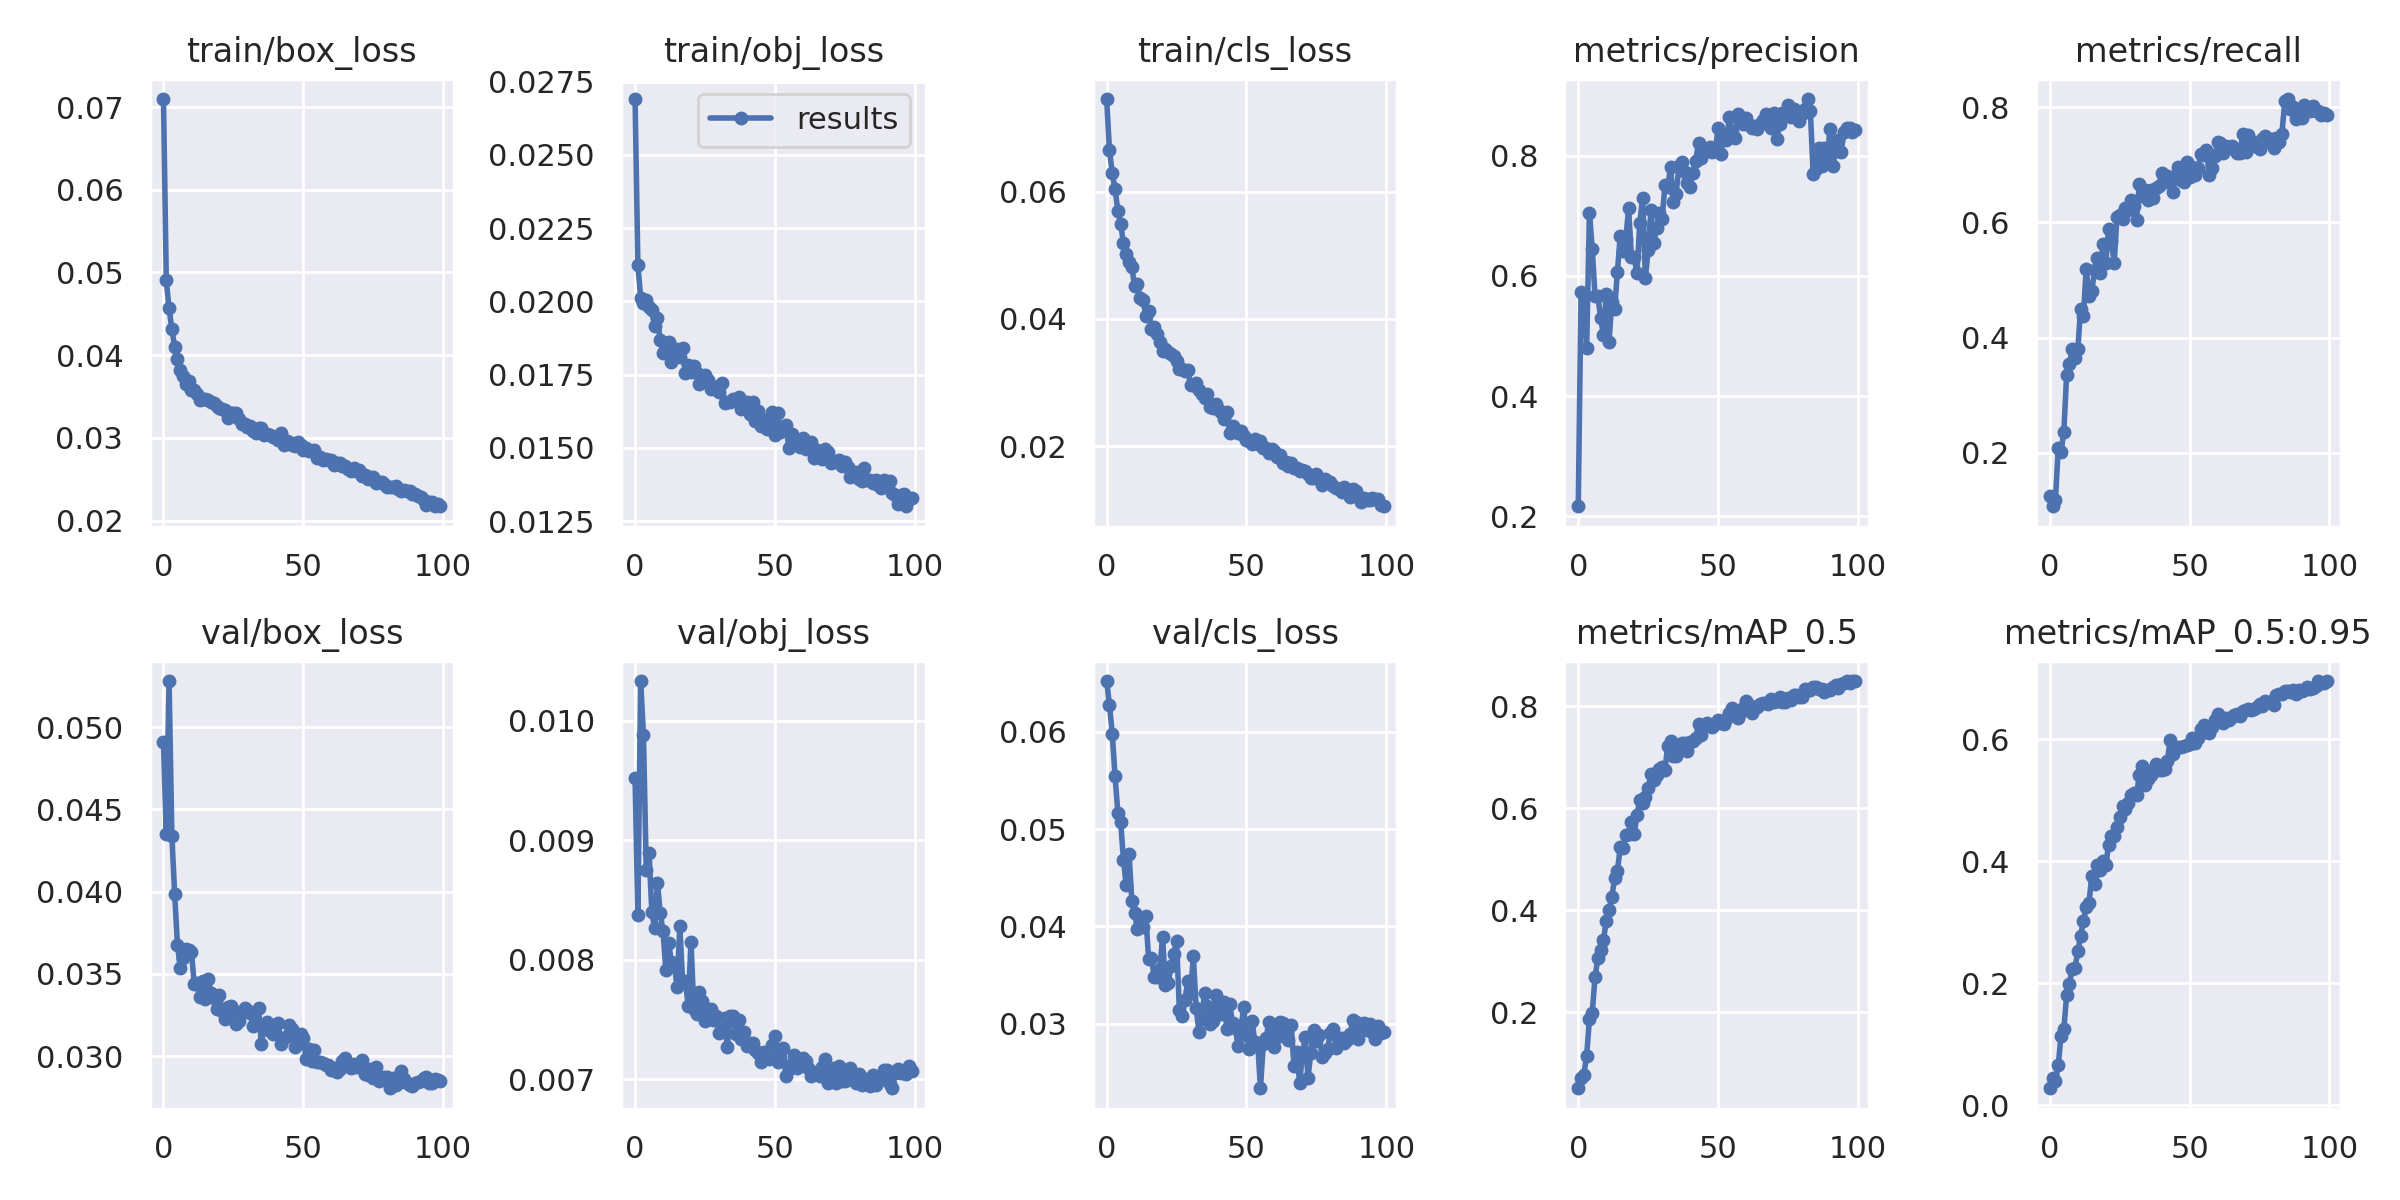

Values plotted in this chart, from the file beside it:
epoch, train/box_loss, train/obj_loss, train/cls_loss, metrics/precision, metrics/recall, metrics/mAP_0.5, metrics/mAP_0.5:0.95, val/box_loss, val/obj_loss, val/cls_loss, x/lr0, x/lr1, x/lr2
0, 0.07097, 0.02691, 0.07454, 0.2167, 0.1259, 0.05124, 0.02774, 0.04909, 0.009521, 0.06521, 0.07013, 0.003319, 0.003319
1, 0.04903, 0.02126, 0.06649, 0.5737, 0.1074, 0.07036, 0.04442, 0.0435, 0.008375, 0.06273, 0.04006, 0.006587, 0.006587
2, 0.04564, 0.02012, 0.06292, 0.5688, 0.1176, 0.07748, 0.03983, 0.0528, 0.01033, 0.0598, 0.009928, 0.009788, 0.009788
3, 0.04317, 0.01994, 0.06038, 0.4797, 0.2091, 0.1152, 0.06527, 0.04341, 0.009878, 0.05545, 0.009703, 0.009703, 0.009703
4, 0.04097, 0.02004, 0.05701, 0.7047, 0.2021, 0.1869, 0.1141, 0.03985, 0.008755, 0.05169, 0.009703, 0.009703, 0.009703
5, 0.03949, 0.01981, 0.05497, 0.6452, 0.2364, 0.1996, 0.1245, 0.03678, 0.008897, 0.05075, 0.009604, 0.009604, 0.009604
6, 0.03824, 0.0197, 0.05192, 0.5657, 0.3351, 0.2686, 0.1801, 0.03538, 0.008397, 0.04686, 0.009505, 0.009505, 0.009505
7, 0.03745, 0.01915, 0.05016, 0.5661, 0.3544, 0.3061, 0.1992, 0.03599, 0.008263, 0.0442, 0.009406, 0.009406, 0.009406
8, 0.0365, 0.01945, 0.04902, 0.5303, 0.3799, 0.3212, 0.224, 0.03652, 0.008647, 0.04748, 0.009307, 0.009307, 0.009307
9, 0.03691, 0.01867, 0.0481, 0.5013, 0.3653, 0.3415, 0.2257, 0.03644, 0.008394, 0.04258, 0.009208, 0.009208, 0.009208
10, 0.03582, 0.01826, 0.04513, 0.5706, 0.3796, 0.3783, 0.252, 0.03631, 0.008239, 0.04132, 0.009109, 0.009109, 0.009109
11, 0.03575, 0.0184, 0.04549, 0.4902, 0.4505, 0.4015, 0.2776, 0.0344, 0.007916, 0.0397, 0.00901, 0.00901, 0.00901
12, 0.03527, 0.01862, 0.04323, 0.5562, 0.4371, 0.4252, 0.3013, 0.03442, 0.008146, 0.04017, 0.008911, 0.008911, 0.008911
13, 0.03459, 0.01793, 0.04294, 0.5444, 0.5198, 0.463, 0.3249, 0.03361, 0.00798, 0.03988, 0.008812, 0.008812, 0.008812
14, 0.03466, 0.01826, 0.04049, 0.6061, 0.4726, 0.4763, 0.332, 0.03457, 0.007976, 0.04107, 0.008713, 0.008713, 0.008713
15, 0.03472, 0.01837, 0.04123, 0.6664, 0.4801, 0.5235, 0.3754, 0.03348, 0.007776, 0.03668, 0.008614, 0.008614, 0.008614
16, 0.03455, 0.01809, 0.03836, 0.6414, 0.5174, 0.523, 0.3629, 0.03469, 0.00828, 0.03675, 0.008515, 0.008515, 0.008515
17, 0.03431, 0.01842, 0.03877, 0.661, 0.5373, 0.5481, 0.3931, 0.03385, 0.007822, 0.03483, 0.008416, 0.008416, 0.008416
18, 0.03418, 0.01757, 0.03765, 0.7125, 0.5116, 0.5497, 0.3863, 0.03351, 0.007822, 0.03479, 0.008317, 0.008317, 0.008317
19, 0.0339, 0.01785, 0.03634, 0.6316, 0.5617, 0.5733, 0.4008, 0.03284, 0.007617, 0.03563, 0.008218, 0.008218, 0.008218
20, 0.03361, 0.01758, 0.03491, 0.6308, 0.5296, 0.5497, 0.3932, 0.03374, 0.008153, 0.03889, 0.008119, 0.008119, 0.008119
21, 0.03355, 0.01781, 0.03528, 0.6043, 0.5884, 0.5863, 0.4271, 0.03273, 0.007593, 0.03393, 0.00802, 0.00802, 0.00802
22, 0.03342, 0.01757, 0.03478, 0.6874, 0.5675, 0.6165, 0.441, 0.03228, 0.007546, 0.03417, 0.007921, 0.007921, 0.007921
23, 0.0324, 0.01718, 0.03453, 0.7299, 0.5287, 0.6107, 0.4407, 0.03299, 0.007729, 0.03588, 0.007822, 0.007822, 0.007822
24, 0.03298, 0.01727, 0.03422, 0.5968, 0.6091, 0.6211, 0.4561, 0.03306, 0.007656, 0.0372, 0.007723, 0.007723, 0.007723
25, 0.033, 0.01748, 0.03344, 0.6425, 0.6119, 0.6394, 0.4722, 0.0328, 0.007489, 0.03852, 0.007624, 0.007624, 0.007624
26, 0.033, 0.01731, 0.0322, 0.7091, 0.6053, 0.6664, 0.4901, 0.03194, 0.007589, 0.03138, 0.007525, 0.007525, 0.007525
27, 0.03229, 0.01703, 0.03218, 0.6553, 0.6255, 0.6549, 0.4858, 0.03216, 0.007586, 0.03079, 0.007426, 0.007426, 0.007426
28, 0.03168, 0.01707, 0.03182, 0.6787, 0.6223, 0.6654, 0.4948, 0.03271, 0.007497, 0.03248, 0.007327, 0.007327, 0.007327
29, 0.03164, 0.01708, 0.03204, 0.7053, 0.6395, 0.6759, 0.5086, 0.03292, 0.00753, 0.03435, 0.007228, 0.007228, 0.007228
30, 0.03127, 0.01691, 0.02958, 0.695, 0.6284, 0.6799, 0.5116, 0.03278, 0.007388, 0.03311, 0.007129, 0.007129, 0.007129
31, 0.0314, 0.01721, 0.02967, 0.7511, 0.6046, 0.6741, 0.5086, 0.03262, 0.007412, 0.03694, 0.00703, 0.00703, 0.00703
32, 0.03087, 0.01654, 0.02988, 0.7471, 0.6668, 0.7228, 0.5415, 0.03185, 0.007511, 0.03159, 0.006931, 0.006931, 0.006931
33, 0.03056, 0.01656, 0.0288, 0.7814, 0.6462, 0.7318, 0.5567, 0.03193, 0.007275, 0.02916, 0.006832, 0.006832, 0.006832
34, 0.03122, 0.01657, 0.02827, 0.7233, 0.657, 0.7027, 0.5252, 0.0329, 0.007532, 0.03053, 0.006733, 0.006733, 0.006733
35, 0.03124, 0.01667, 0.02754, 0.7362, 0.6394, 0.7016, 0.5343, 0.03072, 0.007531, 0.03318, 0.006634, 0.006634, 0.006634
36, 0.03037, 0.01661, 0.02814, 0.7826, 0.6565, 0.7205, 0.5413, 0.03189, 0.007381, 0.03177, 0.006535, 0.006535, 0.006535
37, 0.03049, 0.01673, 0.02622, 0.7896, 0.6426, 0.7278, 0.5503, 0.03209, 0.0075, 0.02999, 0.006436, 0.006436, 0.006436
38, 0.03035, 0.01635, 0.02597, 0.7732, 0.6594, 0.7273, 0.559, 0.03156, 0.007343, 0.0303, 0.006337, 0.006337, 0.006337
39, 0.03014, 0.01644, 0.02661, 0.7549, 0.6637, 0.7129, 0.5487, 0.03137, 0.007394, 0.03297, 0.006238, 0.006238, 0.006238
40, 0.03013, 0.01657, 0.02562, 0.7485, 0.686, 0.7295, 0.5498, 0.03177, 0.00728, 0.03209, 0.006139, 0.006139, 0.006139
41, 0.02973, 0.01616, 0.02545, 0.7718, 0.6694, 0.7312, 0.5515, 0.03202, 0.007307, 0.03102, 0.00604, 0.00604, 0.00604
42, 0.03054, 0.01656, 0.02432, 0.7915, 0.681, 0.7367, 0.5639, 0.03074, 0.007306, 0.03223, 0.005941, 0.005941, 0.005941
43, 0.02913, 0.01592, 0.02535, 0.8217, 0.6736, 0.7658, 0.5983, 0.0311, 0.007246, 0.02944, 0.005842, 0.005842, 0.005842
44, 0.02959, 0.01627, 0.02216, 0.7954, 0.6531, 0.7428, 0.5765, 0.03125, 0.00722, 0.03199, 0.005743, 0.005743, 0.005743
45, 0.02954, 0.01574, 0.02324, 0.8074, 0.6817, 0.7623, 0.5853, 0.03187, 0.007144, 0.0301, 0.005644, 0.005644, 0.005644
46, 0.02916, 0.01597, 0.02276, 0.8091, 0.6969, 0.7665, 0.5866, 0.03166, 0.007226, 0.02958, 0.005545, 0.005545, 0.005545
47, 0.02904, 0.01566, 0.02206, 0.8151, 0.6732, 0.7614, 0.5872, 0.03054, 0.007208, 0.02766, 0.005446, 0.005446, 0.005446
48, 0.0295, 0.01586, 0.02244, 0.806, 0.6693, 0.7595, 0.5881, 0.0311, 0.007169, 0.02945, 0.005347, 0.005347, 0.005347
49, 0.02912, 0.01622, 0.02162, 0.8083, 0.705, 0.7644, 0.5899, 0.03136, 0.007292, 0.03167, 0.005248, 0.005248, 0.005248
50, 0.02849, 0.01545, 0.02097, 0.8455, 0.679, 0.7724, 0.5913, 0.03107, 0.007365, 0.02885, 0.005149, 0.005149, 0.005149
51, 0.02874, 0.01619, 0.02081, 0.8034, 0.6962, 0.7668, 0.6018, 0.02984, 0.007149, 0.02734, 0.00505, 0.00505, 0.00505
52, 0.02845, 0.01554, 0.0204, 0.8332, 0.682, 0.7642, 0.593, 0.03046, 0.007183, 0.03027, 0.004951, 0.004951, 0.004951
53, 0.02842, 0.01571, 0.0212, 0.8255, 0.6952, 0.7755, 0.6014, 0.02969, 0.007264, 0.02811, 0.004852, 0.004852, 0.004852
54, 0.02847, 0.01578, 0.02031, 0.8635, 0.7179, 0.7866, 0.6174, 0.03035, 0.007031, 0.028, 0.004753, 0.004753, 0.004753
55, 0.02756, 0.01499, 0.02081, 0.8388, 0.7164, 0.7963, 0.6238, 0.02967, 0.007091, 0.02336, 0.004654, 0.004654, 0.004654
56, 0.02772, 0.01549, 0.0198, 0.8298, 0.7253, 0.7853, 0.6119, 0.02964, 0.007131, 0.02792, 0.004555, 0.004555, 0.004555
57, 0.02734, 0.01515, 0.01972, 0.8687, 0.6825, 0.777, 0.6106, 0.02958, 0.007201, 0.0285, 0.004456, 0.004456, 0.004456
58, 0.02745, 0.01515, 0.01892, 0.8647, 0.6946, 0.7873, 0.6194, 0.02945, 0.007098, 0.03013, 0.004357, 0.004357, 0.004357
59, 0.02734, 0.01502, 0.0195, 0.8524, 0.715, 0.796, 0.6309, 0.02945, 0.007165, 0.02947, 0.004258, 0.004258, 0.004258
... 40 more rows
